Dataset: symptom (GitHub, esgario/lara2018). Classes: 1 health, leaf miner, rust, phoma, cercospora.

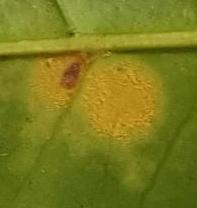
Label: rust

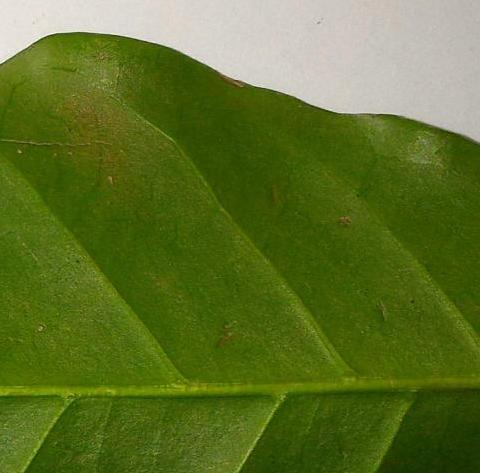
Label: 1 health

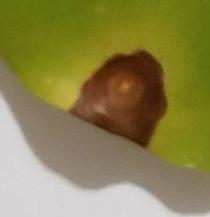
Label: cercospora

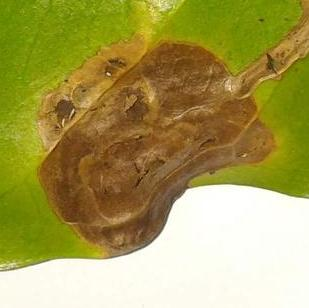
Label: leaf miner

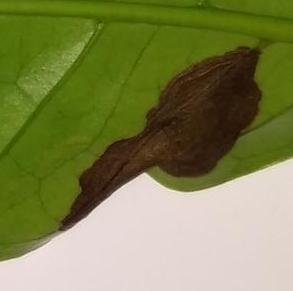
Label: phoma

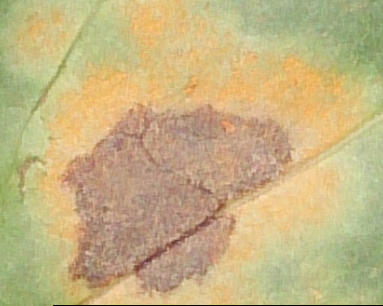
Label: rust
